Run: headless pygame with SDL's dummy video driver; simulated clock (each Clock.tick advances the game by its frame time, no real sleeping); random seed 0; keys injected as events and as key.get_pressed() state; mouse plan: one left click at the window centre at the start of phase 2, then a move to the lower-right quarter at the start of phase 3.
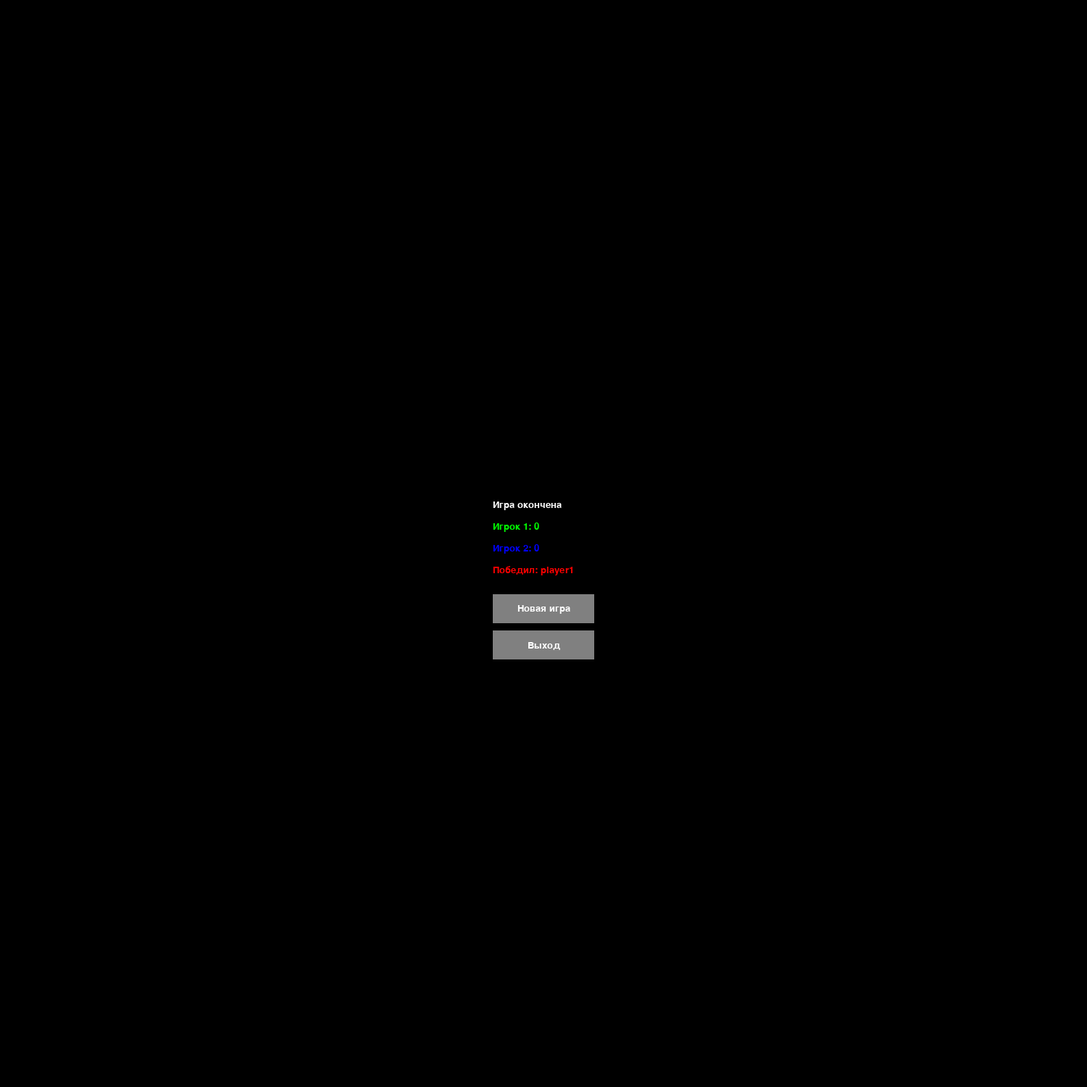
Frame 1 of 4 · flips 1–60 · no input
Frame 2 of 4 · flips 61–180 · clicked the window centre · tapped SPACE, RETURN · held RIGHT (→), D · screen unchanged from frame 1, image omitted
Frame 3 of 4 · flips 181–300 · moved the mouse to the lower-right quarter · held DOWN (↓), S · screen unchanged from frame 2, image omitted
Frame 4 of 4 · flips 301–420 · held LEFT (←), A, UP (↑), W · screen unchanged from frame 3, image omitted

The pygame program that drew these frames:

# -*- coding: utf-8 -*-
"""
Created on Wed Jan  8 14:58:55 2025

@author: Lesya
"""

import pygame
import sys
import random
import time

# Инициализация Pygame
pygame.init()

# Константы
CELL_SIZE = 15
GRID_SIZE = 100  # Размер сетки
SCREEN_SIZE = CELL_SIZE * GRID_SIZE
FPS = 10

# Цвета
WHITE = (255, 255, 255)
BLACK = (0, 0, 0)
GREEN = (0, 255, 0)
BLUE = (0, 0, 255)
RED = (255, 0, 0)
YELLOW = (255, 255, 0)
GRAY = (128, 128, 128)

# Создание окна
screen = pygame.display.set_mode((SCREEN_SIZE, SCREEN_SIZE))
pygame.display.set_caption("Змейка на двоих")

# Шрифт для вывода текста
font = pygame.font.SysFont("Arial", 20)

# Функция для отрисовки текста
def draw_text(text, position, color):
    text_surface = font.render(text, True, color)
    screen.blit(text_surface, position)

# Функция для отрисовки кнопки
def draw_button(text, rect, color, text_color):
    pygame.draw.rect(screen, color, rect)
    text_surface = font.render(text, True, text_color)
    text_rect = text_surface.get_rect(center=rect.center)
    screen.blit(text_surface, text_rect)

# Основной класс игры
class SnakeGame:
    def __init__(self):
        self.snakes = {
            "player1": [(GRID_SIZE // 4, GRID_SIZE // 2)],  # Змейка игрока 1
            "player2": [(3 * GRID_SIZE // 4, GRID_SIZE // 2)],  # Змейка игрока 2
        }
        self.directions = {
            "player1": (0, -1),  # Начальное направление игрока 1 (вверх)
            "player2": (0, 1),   # Начальное направление игрока 2 (вниз)
        }
        self.food = []  # Список еды
        self.mongoose = []  # Список мангустов
        self.scores = {
            "player1": 0,
            "player2": 0,
        }
        self.last_food_time = time.time()
        self.last_mongoose_time = time.time()
        self.spawn_food()

    def spawn_food(self):
        while True:
            food_x = random.randint(0, GRID_SIZE - 1)
            food_y = random.randint(0, GRID_SIZE - 1)
            food_value = random.randint(1, 9)
            food = ((food_x, food_y), food_value)
            if food[0] not in self.snakes["player1"] and food[0] not in self.snakes["player2"] and food[0] not in [f[0] for f in self.food]:
                self.food.append(food)
                break

    def spawn_mongoose(self):
        while True:
            mongoose = (random.randint(0, GRID_SIZE - 1), random.randint(0, GRID_SIZE - 1))
            if mongoose not in self.snakes["player1"] and mongoose not in self.snakes["player2"] and mongoose not in [f[0] for f in self.food] and mongoose not in self.mongoose:
                self.mongoose.append(mongoose)
                break

    def update(self):
        for player, snake in self.snakes.items():
            # Перемещение змейки
            head_x, head_y = snake[0]
            dir_x, dir_y = self.directions[player]
            new_head = (head_x + dir_x, head_y + dir_y)

            # Проверка столкновения с границами или самим собой
            if (new_head[0] < 0 or new_head[1] < 0 or
                new_head[0] >= GRID_SIZE or new_head[1] >= GRID_SIZE or
                new_head in snake or
                new_head in self.snakes["player1"] + self.snakes["player2"]):
                return player

            # Добавляем новую голову
            snake.insert(0, new_head)

            # Проверка на поедание еды
            for food in self.food:
                if new_head == food[0]:
                    self.scores[player] += food[1]
                    self.food.remove(food)
                    for _ in range(food[1]):
                        snake.append(snake[-1])  # Увеличение длины змейки
                    break
            else:
                snake.pop()  # Убираем хвост, если еда не съедена

            # Проверка столкновения с мангустами
            if new_head in self.mongoose:
                return player

        # Добавление еды каждые 2 секунды
        if time.time() - self.last_food_time > 2:
            self.spawn_food()
            self.last_food_time = time.time()

        # Добавление мангуста каждые 5 секунд
        if time.time() - self.last_mongoose_time > 5:
            self.spawn_mongoose()
            self.last_mongoose_time = time.time()

        return None

    def draw(self):
        # Очистка экрана
        screen.fill(BLACK)

        # Отрисовка змей
        for x, y in self.snakes["player1"]:
            pygame.draw.rect(screen, GREEN, (x * CELL_SIZE, y * CELL_SIZE, CELL_SIZE, CELL_SIZE))
        for x, y in self.snakes["player2"]:
            pygame.draw.rect(screen, BLUE, (x * CELL_SIZE, y * CELL_SIZE, CELL_SIZE, CELL_SIZE))

        # Отрисовка еды
        for food in self.food:
            food_x, food_y = food[0]
            food_value = food[1]
            draw_text(str(food_value), (food_x * CELL_SIZE + CELL_SIZE // 4, food_y * CELL_SIZE + CELL_SIZE // 4), WHITE)

        # Отрисовка мангустов
        for mongoose in self.mongoose:
            mongoose_x, mongoose_y = mongoose
            draw_text("&", (mongoose_x * CELL_SIZE + CELL_SIZE // 4, mongoose_y * CELL_SIZE + CELL_SIZE // 4), YELLOW)

        # Отрисовка счета
        draw_text(f"Игрок 1: {self.scores['player1']}", (10, 10), WHITE)
        draw_text(f"Игрок 2: {self.scores['player2']}", (SCREEN_SIZE - 150, 10), WHITE)

    def change_direction(self, player, new_direction):
        # Проверяем, чтобы змейка не могла двигаться в противоположном направлении
        opposite_direction = (-self.directions[player][0], -self.directions[player][1])
        if new_direction != opposite_direction:
            self.directions[player] = new_direction

# Основной игровой цикл
def main():
    clock = pygame.time.Clock()

    while True:
        game = SnakeGame()

        while True:
            for event in pygame.event.get():
                if event.type == pygame.QUIT:
                    pygame.quit()
                    sys.exit()

                if event.type == pygame.KEYDOWN:
                    # Управление игроком 1
                    if event.key == pygame.K_UP:
                        game.change_direction("player1", (0, -1))
                    elif event.key == pygame.K_DOWN:
                        game.change_direction("player1", (0, 1))
                    elif event.key == pygame.K_LEFT:
                        game.change_direction("player1", (-1, 0))
                    elif event.key == pygame.K_RIGHT:
                        game.change_direction("player1", (1, 0))

                    # Управление игроком 2
                    elif event.key == pygame.K_w:
                        game.change_direction("player2", (0, -1))
                    elif event.key == pygame.K_s:
                        game.change_direction("player2", (0, 1))
                    elif event.key == pygame.K_a:
                        game.change_direction("player2", (-1, 0))
                    elif event.key == pygame.K_d:
                        game.change_direction("player2", (1, 0))

                    elif event.key == pygame.K_ESCAPE:
                        pygame.quit()
                        sys.exit()

            loser = game.update()
            if loser:
                break  # Игра окончена

            game.draw()
            pygame.display.flip()
            clock.tick(FPS)
        
        winner = "player1" if loser == "player2" else "player2"    
        # Экран конца игры
        while True:
            screen.fill(BLACK)
            draw_text("Игра окончена", (SCREEN_SIZE // 2 - 70, SCREEN_SIZE // 2 - 60), WHITE)
            draw_text(f"Игрок 1: {game.scores['player1']}", (SCREEN_SIZE // 2 - 70, SCREEN_SIZE // 2 - 30), GREEN)
            draw_text(f"Игрок 2: {game.scores['player2']}", (SCREEN_SIZE // 2 - 70, SCREEN_SIZE // 2), BLUE)
            draw_text(f"Победил: {winner}", (SCREEN_SIZE // 2 - 70, SCREEN_SIZE // 2 + 30), RED)

            # Рисование кнопок
            new_game_button = pygame.Rect(SCREEN_SIZE // 2 - 70, SCREEN_SIZE // 2 + 70, 140, 40)
            exit_button = pygame.Rect(SCREEN_SIZE // 2 - 70, SCREEN_SIZE // 2 + 120, 140, 40)

            draw_button("Новая игра", new_game_button, GRAY, WHITE)
            draw_button("Выход", exit_button, GRAY, WHITE)

            pygame.display.flip()

            for event in pygame.event.get():
                if event.type == pygame.QUIT:
                    pygame.quit()
                    sys.exit()
                elif event.type == pygame.MOUSEBUTTONDOWN and event.button == 1:
                    if new_game_button.collidepoint(event.pos):
                        main()  # Запускаем новую игру
                    elif exit_button.collidepoint(event.pos):
                        pygame.quit()
                        sys.exit()

if __name__ == "__main__":
    main()
